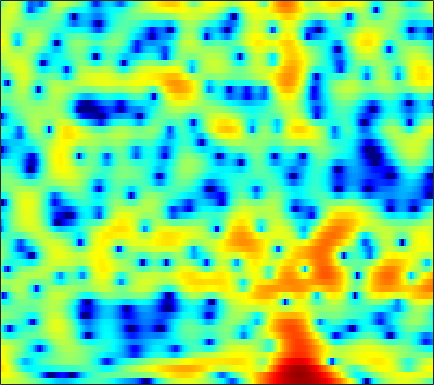

The data file committed next to this chart (first rows):
3.1386, 3.1509, 3.1271, 3.0554, 2.9731, 2.8248, 2.6335, 2.4615, 2.1888, 1.8745, 1.5225, 1.2291, 0.80448, 0.33749, -0.037562, -0.57715, -1.1603, -1.6263, -2.2814, -2.9712, -3.6919, -4.2438, -4.985, -5.7205
5.055, 4.985, 4.814, 4.557, 4.31, 3.911, 3.437, 3.033, 2.435, 1.768, 1.034, 0.4349, -0.4367, -1.402, -2.203, -3.398, -4.779, -5.977, -7.867, -10.24, -13.37, -16.59, -23.55, -33.67
6.463, 6.103, 5.487, 4.707, 4.013, 2.931, 1.675, 0.6243, -0.8912, -2.455, -3.905, -4.771, -5.462, -5.629, -5.525, -5.264, -5.017, -4.886, -4.798, -4.781, -4.778, -4.763, -4.691, -4.544
5.865, 5.374, 4.574, 3.59, 2.723, 1.374, -0.215, -1.57, -3.583, -5.724, -7.594, -8.387, -8.294, -7.345, -6.481, -5.395, -4.46, -3.861, -3.178, -2.601, -2.099, -1.756, -1.339, -0.9547
4.901, 4.522, 3.931, 3.247, 2.679, 1.858, 0.9843, 0.311, -0.5894, -1.461, -2.27, -2.814, -3.452, -3.977, -4.294, -4.602, -4.752, -4.745, -4.571, -4.212, -3.699, -3.243, -2.582, -1.911
4.626, 4.352, 3.927, 3.44, 3.038, 2.457, 1.82, 1.304, 0.5558, -0.2731, -1.208, -2.002, -3.222, -4.698, -6.052, -8.337, -11.42, -14.3, -16.36, -12.96, -9.153, -6.941, -4.642, -2.871
2.536, 2.279, 1.907, 1.531, 1.264, 0.9243, 0.6014, 0.3615, 0.02705, -0.3491, -0.8028, -1.213, -1.861, -2.628, -3.282, -4.213, -5.065, -5.5, -5.567, -4.965, -3.856, -2.882, -1.6, -0.458
-1.831, -2.602, -3.701, -4.608, -4.959, -4.858, -4.276, -3.727, -3.02, -2.445, -2.03, -1.81, -1.613, -1.48, -1.389, -1.248, -1.038, -0.8146, -0.4256, 0.06009, 0.6111, 1.053, 1.647, 2.181
-3.992, -5.724, -9.152, -14.6, -17.85, -13.04, -8.842, -6.833, -5.113, -4.124, -3.614, -3.445, -3.388, -3.363, -3.252, -2.87, -2.191, -1.533, -0.5464, 0.4747, 1.435, 2.073, 2.799, 3.367
-0.3866, -0.9147, -1.632, -2.226, -2.518, -2.7, -2.734, -2.731, -2.834, -3.23, -4.059, -5.055, -7.145, -10.7, -15.22, -18.44, -10.7, -6.925, -3.503, -1.099, 0.6801, 1.7, 2.721, 3.425
0.7458, 0.5278, 0.234, -0.04459, -0.239, -0.4947, -0.7487, -0.9687, -1.338, -1.814, -2.443, -3.02, -3.888, -4.712, -5.1, -5.043, -4.259, -3.339, -1.937, -0.606, 0.5318, 1.24, 1.978, 2.479
-0.5438, -0.7482, -0.9254, -1, -1.001, -0.9386, -0.8637, -0.8413, -0.8536, -0.9124, -1.023, -1.125, -1.246, -1.322, -1.316, -1.173, -0.8901, -0.6043, -0.1383, 0.3794, 0.8637, 1.192, 1.577, 1.843
-4.257, -4.855, -4.862, -4.123, -3.353, -2.333, -1.482, -0.9931, -0.5256, -0.265, -0.1724, -0.1894, -0.2783, -0.4095, -0.5031, -0.5584, -0.4723, -0.2984, 0.03069, 0.4589, 0.9405, 1.288, 1.689, 1.993
-10.1, -16.21, -13.19, -7.148, -4.435, -2.075, -0.6111, 0.1317, 0.7492, 0.9577, 0.8261, 0.5147, -0.2016, -1.186, -2.055, -3.196, -3.861, -3.705, -2.722, -1.396, -0.07994, 0.7806, 1.657, 2.256
0.2837, -0.1617, -0.305, -0.003946, 0.3959, 1.003, 1.532, 1.813, 1.989, 1.88, 1.435, 0.8305, -0.4229, -2.313, -4.387, -8.705, -15.62, -13.68, -7.455, -3.755, -1.524, -0.4113, 0.555, 1.088
2.152, 1.716, 1.302, 1.113, 1.106, 1.227, 1.496, 1.687, 1.831, 1.866, 1.715, 1.475, 0.9965, 0.3252, -0.1962, -0.827, -1.256, -1.294, -1.02, -0.5633, -0.1751, -0.1146, -0.326, -0.9183
0.1169, -1.122, -2.539, -3.112, -2.856, -1.942, -0.8883, -0.1585, 0.646, 1.229, 1.621, 1.807, 1.941, 1.958, 1.946, 1.964, 2.009, 2.024, 2.045, 1.969, 1.771, 1.507, 0.8413, -0.3267
-3.067, -6.201, -12.89, -18.23, -11.81, -6.849, -4.143, -2.885, -1.662, -0.9091, -0.4469, -0.2289, -0.004047, 0.2392, 0.4194, 0.7207, 1.14, 1.458, 1.898, 2.24, 2.431, 2.517, 2.432, 2.124
-0.7632, -1.829, -3.093, -3.877, -4.114, -4.134, -4.009, -3.89, -3.886, -4.081, -4.476, -4.876, -5.477, -5.87, -5.805, -5.105, -3.8, -2.621, -1.106, 0.2588, 1.351, 1.956, 2.575, 3.017
0.4983, -0.1582, -1.106, -2.074, -2.793, -3.792, -4.835, -5.555, -6.618, -7.664, -8.837, -9.931, -12.28, -17.05, -26.63, -19.06, -10.56, -7.009, -3.701, -1.35, 0.4573, 1.47, 2.495, 3.245
0.3296, -0.2522, -1.161, -2.327, -3.387, -5.102, -7.37, -9.513, -12.46, -14.12, -13.3, -12.08, -10.75, -9.756, -8.866, -7.287, -5.332, -3.745, -1.765, -0.06998, 1.24, 2.058, 2.917, 3.487
-0.876, -1.141, -1.624, -2.361, -3.154, -4.527, -6.512, -8.366, -11.31, -12.8, -10.84, -8.755, -6.357, -4.428, -3.285, -1.877, -0.6823, 0.1335, 1.06, 1.873, 2.471, 2.804, 3.111, 3.234
-4.234, -3.719, -3.075, -2.551, -2.314, -2.194, -2.191, -2.266, -2.316, -2.095, -1.618, -1.111, -0.3607, 0.4359, 0.9763, 1.567, 2.061, 2.321, 2.53, 2.534, 2.42, 2.21, 1.78, 1.282
-11.89, -8.654, -5.618, -3.49, -2.262, -1.024, -0.08057, 0.4761, 1.133, 1.675, 2.156, 2.476, 2.863, 3.119, 3.255, 3.302, 3.171, 2.945, 2.47, 1.747, 0.7676, -0.1322, -1.549, -3.184
-8.699, -7.099, -4.996, -3.119, -1.911, -0.4966, 0.6615, 1.405, 2.255, 2.904, 3.406, 3.673, 3.894, 3.932, 3.841, 3.558, 3.03, 2.471, 1.491, 0.2175, -1.471, -3.001, -5.536, -8.947
-5.434, -4.882, -3.873, -2.66, -1.701, -0.4473, 0.735, 1.536, 2.439, 3.158, 3.682, 3.938, 4.081, 4.031, 3.83, 3.359, 2.648, 1.942, 0.7395, -0.7227, -2.517, -4.059, -6.414, -9.013
-7.457, -7.318, -6.189, -4.436, -2.985, -1.177, 0.3962, 1.404, 2.495, 3.338, 3.916, 4.189, 4.341, 4.244, 4.013, 3.474, 2.689, 1.928, 0.6695, -0.8681, -2.636, -4.129, -6.191, -8.262
-17.57, -30.58, -12.92, -7.048, -4.288, -1.588, 0.3792, 1.514, 2.692, 3.545, 4.112, 4.368, 4.505, 4.391, 4.162, 3.644, 2.863, 2.098, 0.8328, -0.8038, -2.82, -4.658, -7.674, -11.36
-4.798, -4.79, -4.022, -2.706, -1.599, -0.218, 0.9793, 1.714, 2.508, 3.071, 3.442, 3.593, 3.646, 3.534, 3.339, 2.936, 2.339, 1.748, 0.7705, -0.5064, -2.103, -3.588, -5.992, -8.884
-1.055, -0.9224, -0.628, -0.2241, 0.1166, 0.569, 0.9639, 1.208, 1.451, 1.575, 1.611, 1.589, 1.494, 1.374, 1.244, 1.056, 0.8278, 0.6167, 0.251, -0.1949, -0.7627, -1.23, -1.871, -2.451
-0.1882, -0.04359, 0.1075, 0.2241, 0.2604, 0.2475, 0.1273, -0.02891, -0.3542, -0.7578, -1.238, -1.596, -2.005, -2.274, -2.314, -2.183, -1.855, -1.526, -1.068, -0.6175, -0.2319, 0.02818, 0.3154, 0.5843
-0.657, -0.5021, -0.3949, -0.4275, -0.5433, -0.8543, -1.349, -1.877, -2.795, -3.987, -5.451, -6.714, -8.389, -9.614, -9.686, -8.609, -6.833, -5.427, -3.622, -2.063, -0.6915, 0.1822, 1.183, 2.017
-2.315, -2.119, -1.957, -1.974, -2.092, -2.479, -3.137, -3.858, -5.144, -6.961, -9.384, -11.85, -16.44, -25.06, -28.21, -18.03, -12.59, -9.63, -6.415, -3.765, -1.573, -0.1868, 1.36, 2.591
-5.341, -5.006, -4.589, -4.258, -4.129, -4.197, -4.593, -5.121, -6.226, -7.754, -9.811, -11.73, -14.55, -17.56, -18.93, -18.34, -14.65, -11.43, -7.62, -4.414, -1.808, -0.1832, 1.612, 3.012
-11.64, -10.61, -8.963, -7.478, -6.698, -6.005, -5.766, -5.86, -6.335, -7.222, -8.504, -9.752, -11.94, -14.75, -16.92, -16.93, -12.84, -9.695, -6.184, -3.36, -1.031, 0.4246, 2.055, 3.356
-22.76, -16.86, -12.34, -9.779, -8.49, -7.415, -6.805, -6.605, -6.51, -6.64, -6.868, -7.035, -7.306, -7.372, -7.235, -6.593, -5.513, -4.46, -2.979, -1.463, -0.08119, 0.8914, 2.041, 3.052
-9.634, -9.331, -8.662, -8.031, -7.669, -7.419, -7.396, -7.426, -7.424, -7.149, -6.636, -6.132, -5.318, -4.501, -3.895, -3.106, -2.341, -1.824, -1.125, -0.5246, 0.07218, 0.5249, 1.19, 1.959
-4.439, -4.678, -4.981, -5.342, -5.819, -6.757, -8.27, -9.791, -12, -12.04, -9.313, -7.073, -4.577, -2.737, -1.671, -0.6909, -0.1011, 0.09326, 0.005437, -0.4708, -1.227, -1.842, -2.115, -1.257
-3.246, -3.505, -3.744, -4.031, -4.405, -5.268, -6.778, -8.491, -11.11, -11.13, -7.696, -5.108, -2.436, -0.4977, 0.4903, 1.384, 1.735, 1.664, 0.9845, -0.4405, -3.127, -6.64, -16.97, -9.469
-9.666, -9.098, -7.56, -6.164, -5.347, -4.648, -4.246, -4.041, -3.696, -3.085, -2.202, -1.42, -0.3472, 0.603, 1.134, 1.654, 1.859, 1.812, 1.468, 0.8703, 0.07136, -0.4735, -0.8327, -0.4599
-17.69, -14.18, -9.883, -7.099, -5.622, -4.191, -3.139, -2.498, -1.786, -1.134, -0.5297, -0.09019, 0.4542, 0.9018, 1.2, 1.458, 1.615, 1.641, 1.627, 1.536, 1.42, 1.358, 1.34, 1.41
-5.674, -5.542, -4.92, -4.06, -3.386, -2.527, -1.774, -1.275, -0.7019, -0.2321, 0.1674, 0.4088, 0.6481, 0.8189, 0.9157, 0.9937, 1.051, 1.095, 1.152, 1.211, 1.301, 1.364, 1.45, 1.501
-1.804, -1.891, -1.828, -1.593, -1.325, -0.9154, -0.4743, -0.1692, 0.197, 0.4542, 0.596, 0.6059, 0.5123, 0.3224, 0.1034, -0.1551, -0.3661, -0.4164, -0.3567, -0.1018, 0.262, 0.56, 0.9211, 1.193
-0.3889, -0.6759, -0.886, -0.8366, -0.6483, -0.2334, 0.2667, 0.6288, 1.01, 1.224, 1.181, 0.9786, 0.4576, -0.3904, -1.228, -2.541, -3.803, -4.388, -4.179, -3.064, -1.702, -0.7386, 0.3059, 1.069
-1.4, -2.388, -3.446, -3.622, -3.017, -1.608, -0.1547, 0.778, 1.67, 2.163, 2.226, 1.983, 1.21, -0.1851, -1.7, -4.828, -10.36, -20.7, -14.54, -6.925, -3.193, -1.394, 0.2848, 1.385
-4.012, -6.543, -13.08, -23.34, -10.63, -4.516, -1.134, 0.5287, 2.01, 2.82, 3.12, 3.017, 2.469, 1.519, 0.5663, -0.9404, -2.403, -3.167, -3.218, -2.39, -1.281, -0.4729, 0.4435, 1.106
-3.138, -3.335, -3.534, -3.141, -2.29, -0.7258, 0.8318, 1.811, 2.796, 3.374, 3.555, 3.454, 3.045, 2.377, 1.719, 0.7604, -0.1848, -0.7965, -1.37, -1.644, -1.597, -1.414, -1.119, -0.8821
-1.972, -1.005, 0.007954, 0.8603, 1.472, 2.233, 2.912, 3.331, 3.714, 3.886, 3.779, 3.53, 2.966, 2.089, 1.229, -0.1461, -1.805, -3.138, -4.922, -6.139, -6.194, -5.65, -4.699, -3.942
-0.09004, 0.7716, 1.675, 2.371, 2.786, 3.209, 3.515, 3.659, 3.724, 3.654, 3.394, 3.051, 2.36, 1.342, 0.3034, -1.491, -4.039, -6.62, -12.01, -26.57, -17.27, -11.86, -8.303, -6.408
1.874, 2.235, 2.594, 2.809, 2.87, 2.88, 2.822, 2.765, 2.679, 2.564, 2.404, 2.202, 1.749, 1.058, 0.3648, -0.887, -2.462, -3.794, -5.656, -7.063, -7.5, -7.293, -6.776, -6.273
3.556, 3.529, 3.302, 2.842, 2.367, 1.625, 0.8964, 0.5027, 0.3411, 0.5515, 0.9605, 1.263, 1.529, 1.548, 1.402, 0.9452, 0.2752, -0.351, -1.278, -2.224, -3.197, -3.955, -5.027, -6.199
4.869, 4.579, 3.847, 2.643, 1.362, -1.03, -4.429, -7.371, -7.966, -4.46, -1.554, -0.01407, 1.383, 2.196, 2.491, 2.609, 2.409, 2.067, 1.427, 0.5302, -0.6532, -1.78, -3.754, -6.605
4.39, 4.075, 3.326, 2.153, 0.9425, -1.21, -3.936, -5.855, -6.252, -4.17, -1.896, -0.5435, 0.7569, 1.605, 1.992, 2.247, 2.231, 2.069, 1.651, 1.002, 0.1162, -0.7147, -2.042, -3.594
3.186, 3.049, 2.682, 2.111, 1.571, 0.7541, -0.01473, -0.4663, -0.7821, -0.7318, -0.4352, -0.1759, 0.1726, 0.4581, 0.6279, 0.7262, 0.7291, 0.6719, 0.4749, 0.169, -0.2554, -0.6493, -1.243, -1.884
2.582, 2.684, 2.686, 2.531, 2.32, 1.959, 1.523, 1.172, 0.7066, 0.2734, -0.1175, -0.3731, -0.6472, -0.8374, -0.9193, -0.9382, -0.8877, -0.8399, -0.7618, -0.7133, -0.7094, -0.7458, -0.8734, -1.079
2.298, 2.672, 3.009, 3.153, 3.13, 2.923, 2.498, 2.048, 1.272, 0.29, -0.8568, -1.734, -2.831, -3.614, -3.909, -3.82, -3.434, -3.061, -2.501, -1.957, -1.437, -1.074, -0.6655, -0.3797
1.373, 2.125, 2.929, 3.462, 3.664, 3.616, 3.215, 2.653, 1.507, -0.1607, -2.463, -4.749, -8.743, -12.81, -12.88, -10.22, -8.041, -6.892, -5.796, -4.749, -3.561, -2.597, -1.323, -0.2287
-1.467, 0.05259, 1.669, 2.784, 3.297, 3.569, 3.379, 2.918, 1.866, 0.2542, -2.026, -4.235, -7.825, -11.13, -11.9, -10.98, -10.48, -10.97, -12.6, -13.13, -9.871, -6.881, -3.623, -1.226
